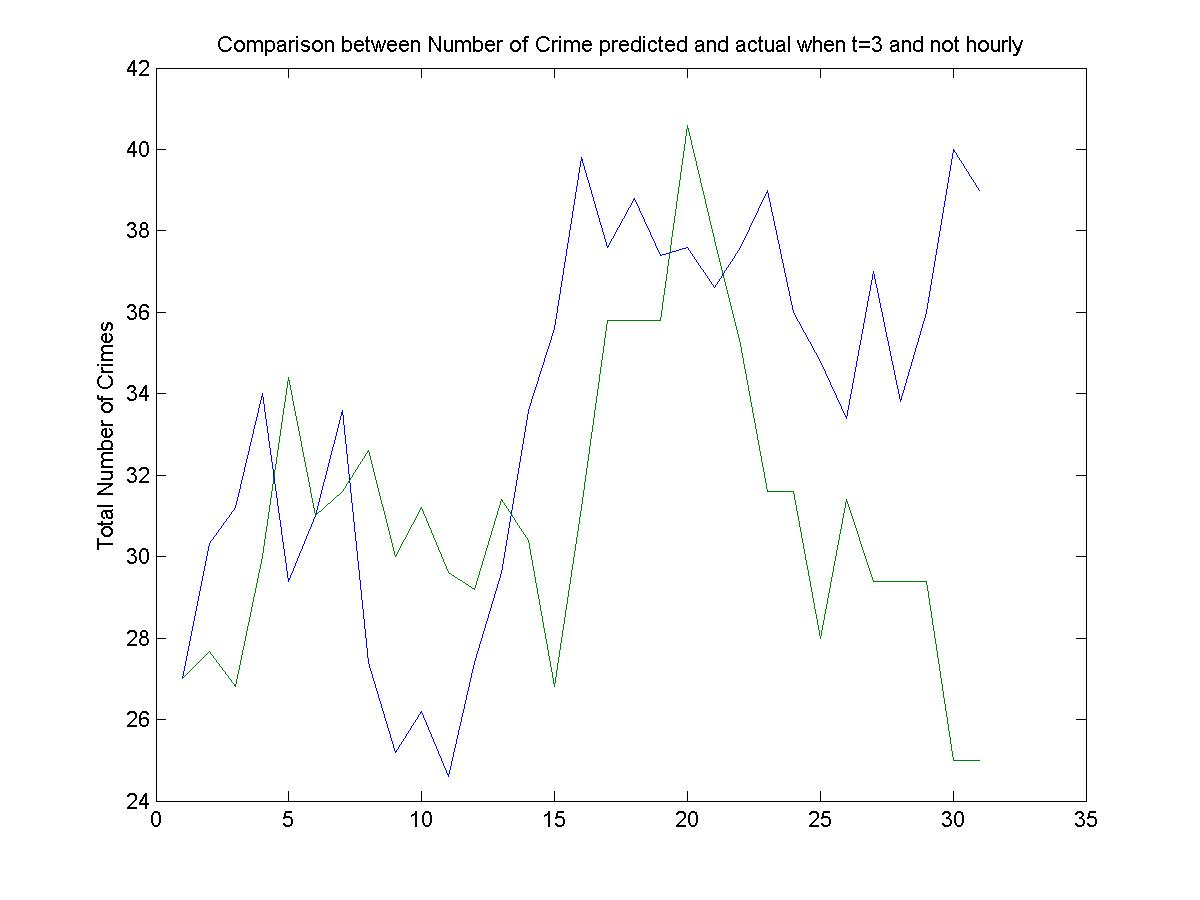

The file beside this chart, header and first rows:
27, 27
43, 14
21, 42
13, 24
52, 27
41, 43
20, 36
29, 25
26, 27
21, 32
30, 30
25, 42
21, 17
40, 25
32, 43
50, 25
35, 24
42, 39
29, 48
38, 43
43, 25
36, 48
37, 25
34, 35
45, 25
28, 25
30, 30
30, 42
52, 25
29, 25
39, 25
